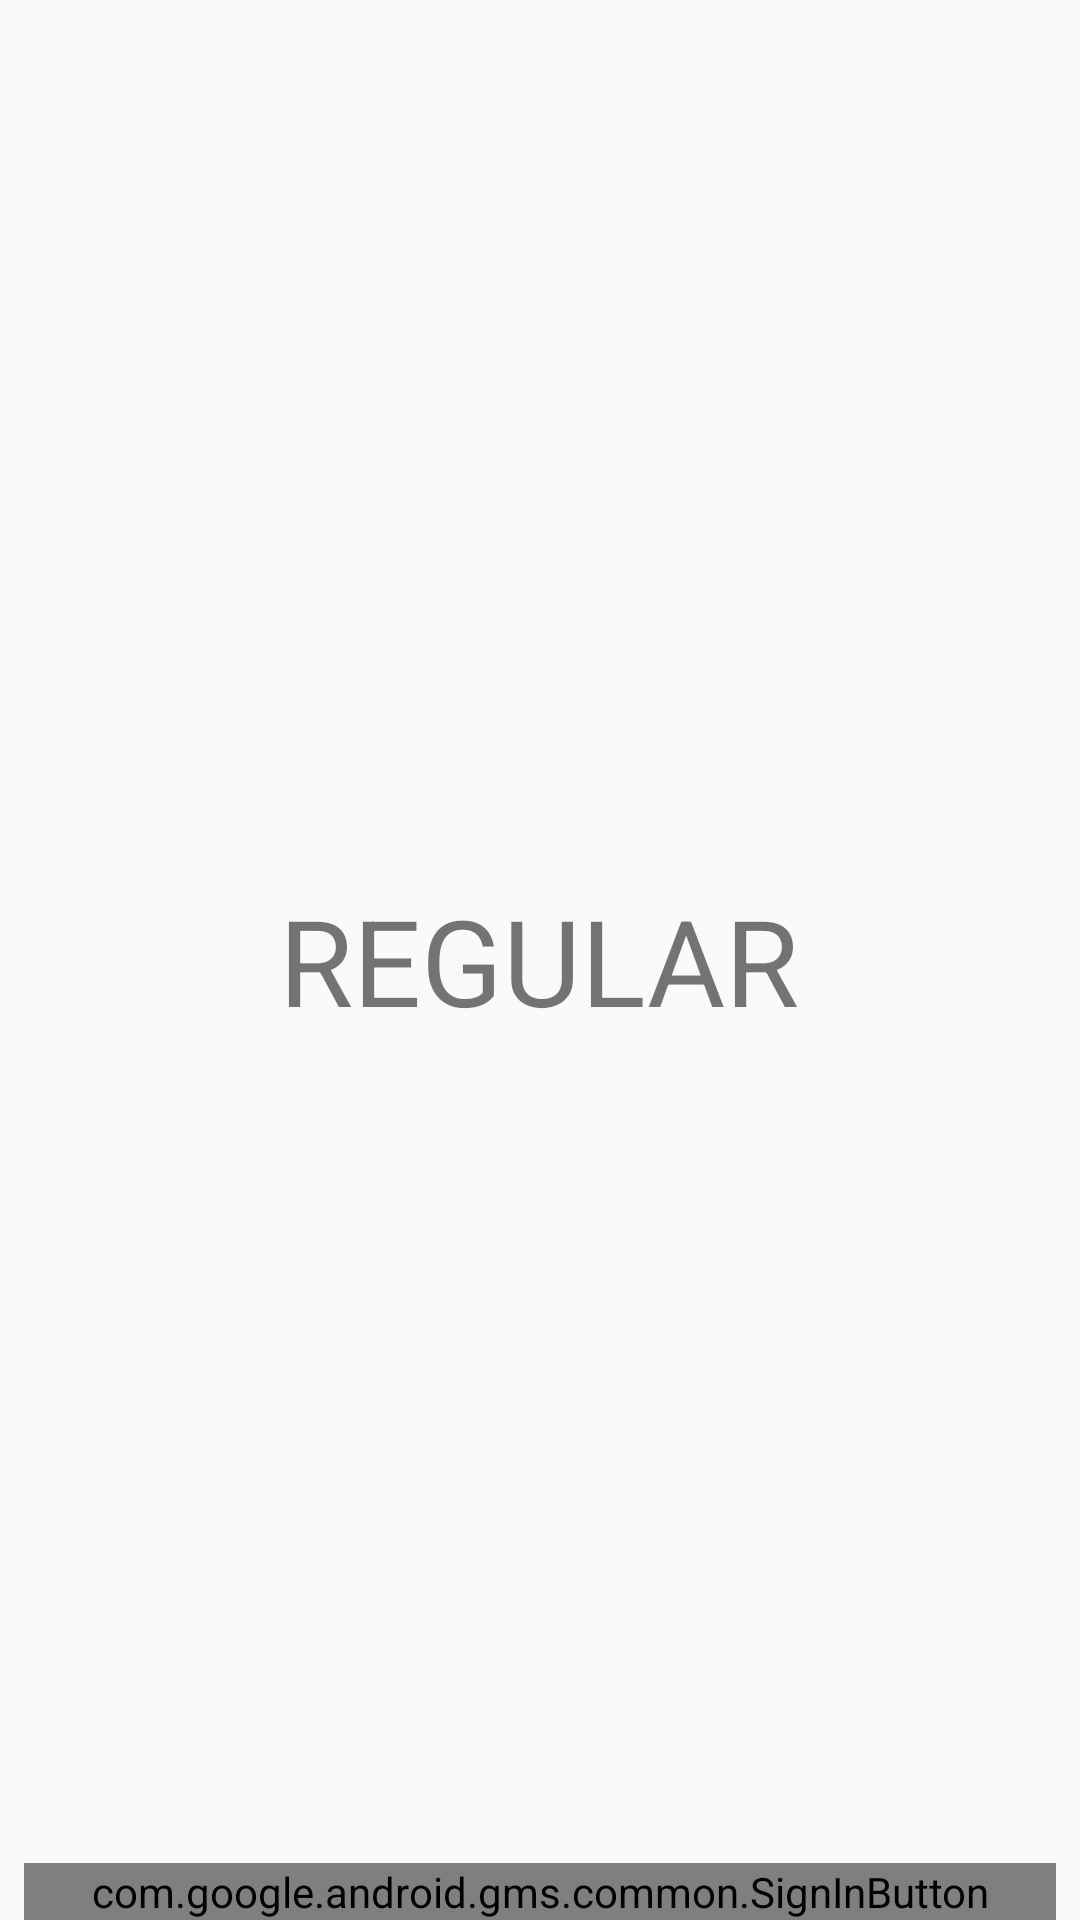

Here is an Android app screen rendered from its layout file. Give the layout XML and the strings, colors and styles it references.
<!-- AndroidManifest.xml: application theme Theme.AppCompat.Light.NoActionBar -->
<!-- res/layout/activity_sign_in.xml -->
<?xml version="1.0" encoding="utf-8"?>

<RelativeLayout xmlns:android="http://schemas.android.com/apk/res/android"
    xmlns:app="http://schemas.android.com/apk/res-auto"
    xmlns:tools="http://schemas.android.com/tools"
    android:layout_width="match_parent"
    android:layout_height="match_parent"
    tools:context=".SignInActivity">
    <TextView
        android:layout_width="wrap_content"
        android:layout_height="wrap_content"
        android:text="REGULAR"
        android:layout_centerInParent="true"
        android:textSize="40sp">
    </TextView>
    <com.google.android.gms.common.SignInButton
        android:id="@+id/sign_in_button"
        android:layout_width="match_parent"
        android:layout_marginLeft="8dp"
        android:layout_marginRight="8dp"
        android:layout_height="wrap_content"
        android:layout_alignParentBottom="true">
    </com.google.android.gms.common.SignInButton>

</RelativeLayout>
<!-- resources referenced by this layout -->
<resources>

</resources>
